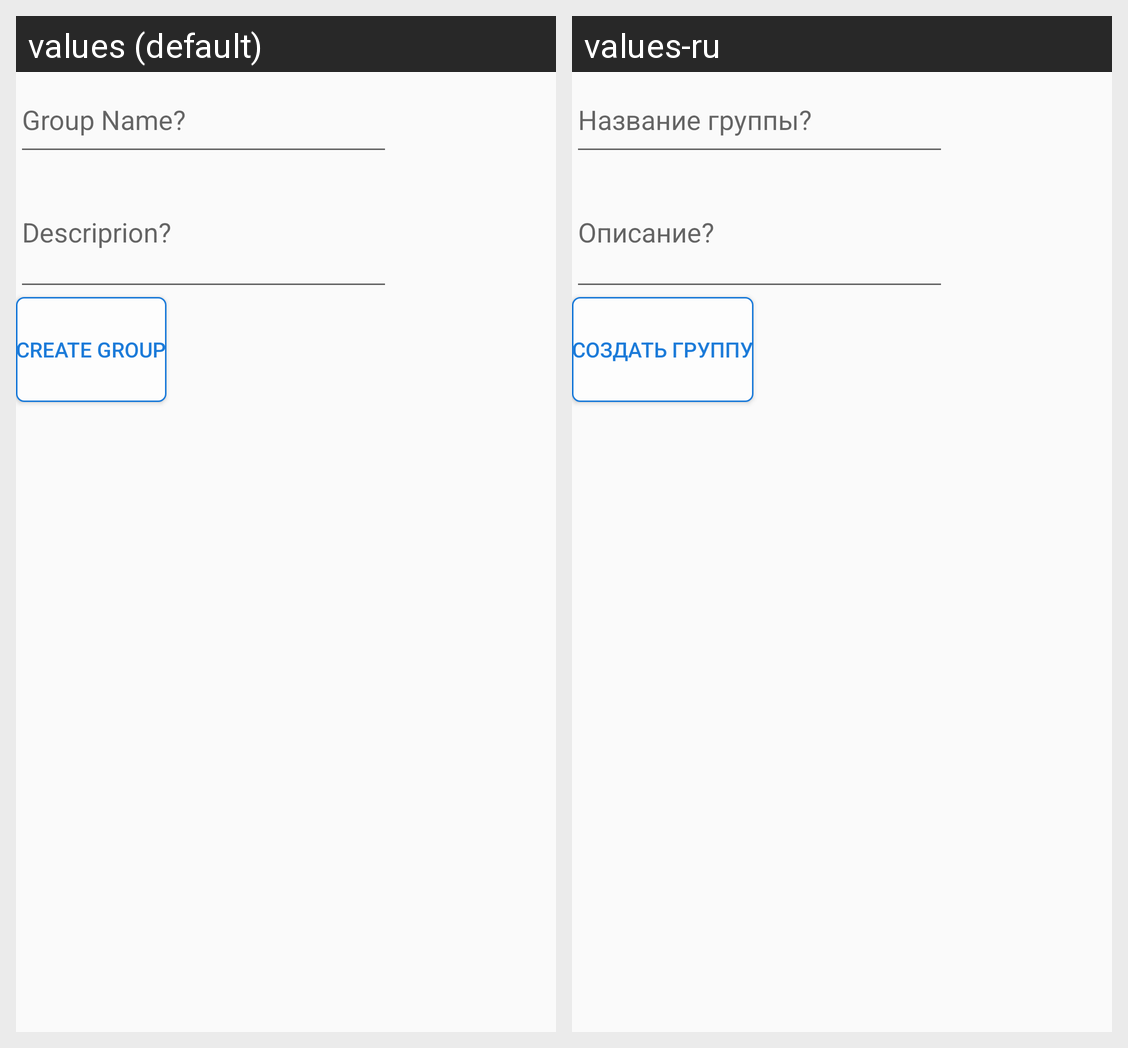

Locale-by-locale string values for the Android screen shown in this grid:
Android screen res/layout/fragment_group_creator.xml rendered under 2 locales, left to right: values (default), values-ru. Device: Nexus 5 (rendered at 1080×1920; each locale shown at half size, 540×960, under a caption strip naming it); theme MyTheme.
Strings drawn on this screen, with the default value and each locale's value (text and hints the layout hard-codes, and strings that could not be matched under every locale, appear in the picture but are not listed):

group_name
  values: Group Name?
  values-ru: Название группы?

group_desct
  values: Descriprion?
  values-ru: Описание?

crtGroup
  values: Create Group
  values-ru: Создать Группу
